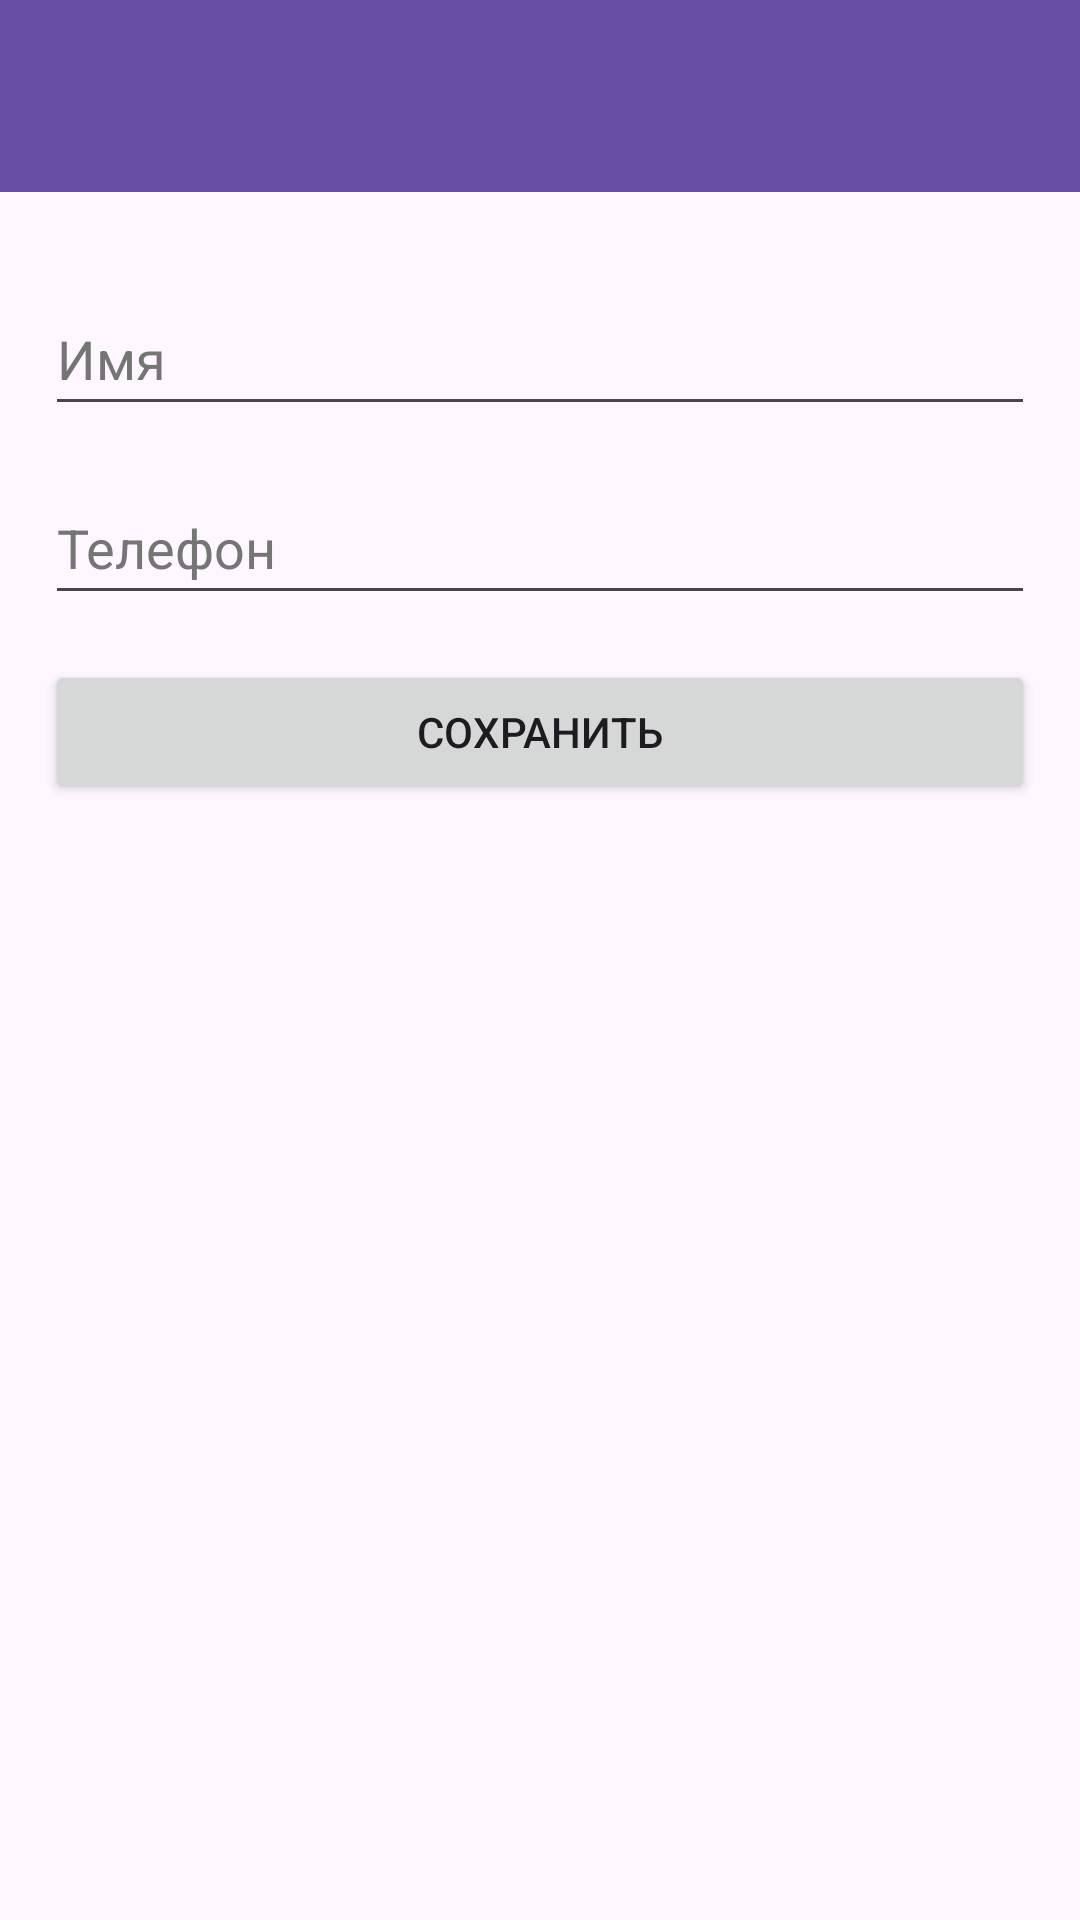

Layout XML and referenced resources for this Android screen:
<!-- AndroidManifest.xml: application theme Theme.AndroidLessons -->
<!-- res/layout/fragment_contacts.xml -->
<?xml version="1.0" encoding="utf-8"?>
<androidx.constraintlayout.widget.ConstraintLayout xmlns:android="http://schemas.android.com/apk/res/android"
    xmlns:app="http://schemas.android.com/apk/res-auto"
    xmlns:tools="http://schemas.android.com/tools"
    android:layout_width="match_parent"
    android:layout_height="match_parent"
    android:orientation="vertical"
    tools:context=".ContactsFragment">

    <androidx.appcompat.widget.Toolbar
        android:id="@+id/toolbar"
        android:layout_width="match_parent"
        android:layout_height="?attr/actionBarSize"
        android:background="?attr/colorPrimary"
        android:theme="@style/ThemeOverlay.AppCompat.Dark.ActionBar"
        app:layout_constraintEnd_toEndOf="parent"
        app:layout_constraintStart_toStartOf="parent"
        app:layout_constraintTop_toTopOf="parent" />

    <LinearLayout
        android:layout_width="0dp"
        android:layout_height="0dp"
        android:orientation="vertical"
        app:layout_constraintBottom_toBottomOf="parent"
        app:layout_constraintEnd_toEndOf="parent"
        app:layout_constraintStart_toStartOf="parent"
        app:layout_constraintTop_toBottomOf="@+id/toolbar">

        <EditText
            android:id="@+id/nameET"
            android:layout_width="match_parent"
            android:layout_height="wrap_content"
            android:layout_marginLeft="15dp"
            android:layout_marginTop="30dp"
            android:layout_marginRight="15dp"
            android:autofillHints="text"
            android:ems="10"
            android:hint="Имя"
            android:inputType="text"
            android:minHeight="48dp"
            android:textColorHint="#757575" />

        <EditText
            android:id="@+id/phoneET"
            android:layout_width="match_parent"
            android:layout_height="wrap_content"
            android:layout_marginLeft="15dp"
            android:layout_marginTop="15dp"
            android:layout_marginRight="15dp"
            android:autofillHints="phone"
            android:ems="10"
            android:hint="Телефон"
            android:inputType="phone"
            android:minHeight="48dp"
            android:textColorHint="#757575" />

        <Button
            android:id="@+id/saveBTN"
            android:layout_width="match_parent"
            android:layout_height="wrap_content"
            android:layout_margin="15dp"
            android:text="Сохранить"/>


        <androidx.recyclerview.widget.RecyclerView
            android:id="@+id/recyclerView"
            android:layout_width="match_parent"
            android:layout_height="0dp"
            android:layout_margin="16dp"
            android:layout_weight="1"
            tools:layout_editor_absoluteX="25dp"
            tools:layout_editor_absoluteY="95dp"
            tools:listitem="@layout/item_mail" />
    </LinearLayout>


</androidx.constraintlayout.widget.ConstraintLayout>
<!-- res/layout/item_mail.xml (included above) -->
<LinearLayout
    xmlns:android="http://schemas.android.com/apk/res/android"
    android:layout_width="match_parent"
    android:layout_height="wrap_content"
    android:orientation="vertical"
    android:padding="16dp">

    <TextView
        android:id="@+id/textViewName"
        android:layout_width="wrap_content"
        android:layout_height="wrap_content"
        android:textSize="18sp"
        android:text="Имя"
        android:textStyle="bold" />

    <TextView
        android:id="@+id/textViewPhone"
        android:layout_width="wrap_content"
        android:layout_height="wrap_content"
        android:text="Номер"
        android:textSize="16sp" />
</LinearLayout>
<!-- resources referenced by this layout -->
<resources>
  <style name="Theme.AndroidLessons" parent="Base.Theme.AndroidLessons" />
  <style name="Base.Theme.AndroidLessons" parent="Theme.Material3.DayNight.NoActionBar">
          
          
      </style>
</resources>
